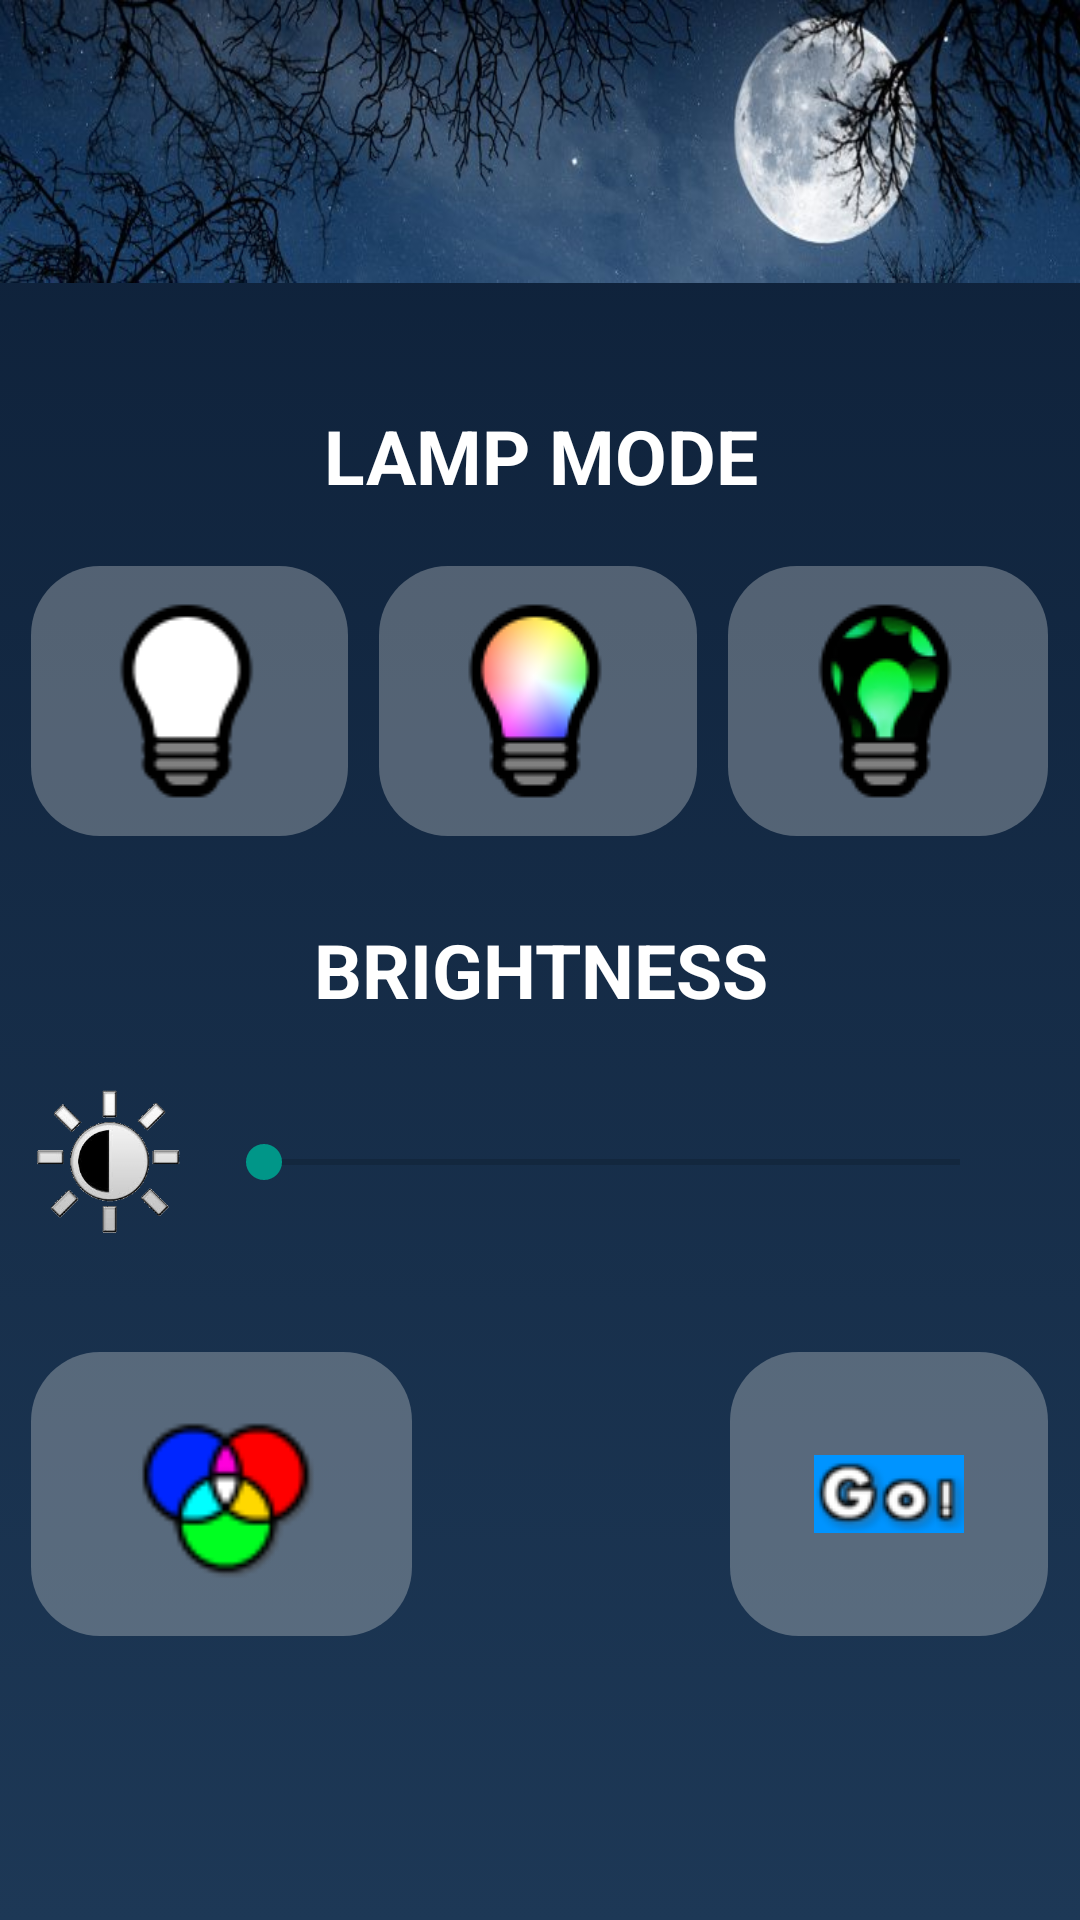

Here is an Android app screen rendered from its layout file. Give the layout XML and the strings, colors and styles it references.
<!-- AndroidManifest.xml: activity theme Theme.AppCompat.DayNight.NoActionBar -->
<!-- res/layout/activity_lamp.xml -->
<?xml version="1.0" encoding="utf-8"?>
<RelativeLayout xmlns:android="http://schemas.android.com/apk/res/android"
    xmlns:app="http://schemas.android.com/apk/res-auto"
    xmlns:tools="http://schemas.android.com/tools"
    android:layout_width="match_parent"
    android:layout_height="match_parent"
    tools:context="com.example.tonto.zees.LampActivity">
    <ImageView
        android:layout_width="match_parent"
        android:layout_height="match_parent"
        android:scaleType="fitXY"
        android:background="@drawable/background_nature_night" />

    <LinearLayout
        android:layout_width="match_parent"
        android:layout_height="match_parent"
        android:orientation="vertical"
        android:layout_alignParentTop="true"
        android:layout_alignParentStart="true">
        <LinearLayout
            android:layout_width="match_parent"
            android:layout_height="0dp"
            android:layout_weight="2"
            >
           <ImageView
               android:layout_width="match_parent"
               android:layout_height="match_parent"
               android:background="@drawable/top_nature_night"/>
        </LinearLayout>

        <LinearLayout
            android:layout_width="match_parent"
            android:layout_height="0dp"
            android:layout_weight="2">

            <TextView
                android:id="@+id/text_mode"
                android:layout_width="match_parent"
                android:layout_height="wrap_content"
                android:layout_gravity="bottom"
                android:gravity="center"
                android:text="LAMP MODE"
                android:textColor="@android:color/white"
                android:textSize="25dp"
                android:textStyle="bold"
                android:layout_marginBottom="10dp"/>
        </LinearLayout>

        <LinearLayout
            android:layout_width="match_parent"
            android:layout_height="0dp"
            android:layout_weight="2"
            >
            <View
                android:layout_width="0dp"
                android:layout_height="wrap_content"
                android:layout_weight="1"/>
            <ImageView
                android:id="@+id/button1"
                android:layout_width="0dp"
                android:layout_height="wrap_content"
                android:layout_weight="10"
                android:background="@drawable/button_bg_selector"
                android:src="@drawable/nite_lamp"
                />
            <View
                android:layout_width="0dp"
                android:layout_height="wrap_content"
                android:layout_weight="1"/>

            <ImageView

                android:id="@+id/button2"
                android:layout_width="0dp"
                android:layout_height="wrap_content"
                android:layout_weight="10"
                android:background="@drawable/button_bg_selector"
                android:src="@drawable/mood_lamp"
                />

            <View
                android:layout_width="0dp"
                android:layout_height="match_parent"
                android:layout_weight="1"/>
            <ImageView
                android:id="@+id/button3"
                android:layout_width="0dp"
                android:layout_height="wrap_content"
                android:layout_weight="10"
                android:background="@drawable/button_bg_selector"
                android:src="@drawable/lava_lamp"/>
            <View
                android:layout_width="0dp"
                android:layout_height="match_parent"
                android:layout_weight="1"/>
        </LinearLayout>
        <LinearLayout
            android:layout_marginTop="10dp"
            android:layout_width="match_parent"
            android:layout_height="0dp"
            android:layout_weight="1"
            android:gravity="bottom"
            >
            
            
            
            
            <TextView
                android:layout_width="match_parent"
                android:layout_height="wrap_content"
                android:text="BRIGHTNESS"
                android:textColor="@android:color/white"
                android:gravity="center"
                android:textSize="25dp"
                android:textStyle="bold"/>
        </LinearLayout>
        <LinearLayout

            android:layout_width="match_parent"
            android:layout_height="0dp"
            android:layout_weight="2"
            >
            <View
                android:layout_width="0dp"
                android:layout_height="match_parent"
                android:layout_weight="1"/>
            <ImageView
                android:id="@+id/forward"
                android:layout_width="0dp"
                android:layout_height="wrap_content"
                android:layout_weight="4"
                android:src="@drawable/brightness_icon"

                />
            <View
                android:layout_width="0dp"
                android:layout_height="match_parent"
                android:layout_weight="1"/>
            <SeekBar
                android:layout_gravity="center"
                android:id="@+id/seekBar"
                android:layout_width="0dp"
                android:layout_height="wrap_content"
                android:layout_weight="22"
                android:max="10"

                />
            <View
                android:layout_width="0dp"
                android:layout_height="match_parent"
                android:layout_weight="1"/>

            <View
                android:layout_width="0dp"
                android:layout_height="match_parent"
                android:layout_weight="1"/>
        </LinearLayout>

        <LinearLayout
            android:layout_width="match_parent"
            android:layout_height="0dp"
            android:layout_weight="2"
            android:layout_marginTop="16dp"
            >
            <View
                android:layout_width="0dp"
                android:layout_height="match_parent"
                android:layout_weight="1"/>
            <ImageView
                android:tag="colorchoose"
                android:id="@+id/iv_Color_Chooser"
                android:layout_width="0dp"
                android:layout_height="match_parent"
                android:layout_weight="12"
                android:background="@drawable/button_bg_selector"
                android:src="@drawable/colourchooser"/>
            <View
                android:layout_width="0dp"
                android:layout_height="match_parent"
                android:layout_weight="10"/>
            <ImageView
                android:tag="go"
                android:id="@+id/iv_Go"
                android:layout_width="0dp"
                android:layout_height="match_parent"
                android:background="@drawable/button_bg_selector"
                android:scaleType="centerInside"
                android:src="@drawable/go1"
                android:layout_weight="10"/>
            <View
                android:layout_width="0dp"
                android:layout_height="match_parent"
                android:layout_weight="1"/>


        </LinearLayout>


        <LinearLayout
            android:layout_width="match_parent"
            android:layout_height="0dp"
            android:layout_weight="2"

            ></LinearLayout>
    </LinearLayout>

</RelativeLayout>
<!-- resources referenced by this layout -->
<resources>
  <!-- drawable background_nature_night (drawable) -->
  <?xml version="1.0" encoding="utf-8"?>
  <selector
    xmlns:android="http://schemas.android.com/apk/res/android">
      <item>
          <shape>
              <gradient android:startColor="@color/darkNatureNight" android:endColor="@color/lightNatureNight" android:angle="270.0" />
          </shape>
      </item>
  </selector>
  <!-- drawable brightness_icon: gif bitmap (drawable, 14725 bytes) -->
  <!-- drawable button_bg_selector (drawable) -->
  <?xml version="1.0" encoding="utf-8"?>
  <selector xmlns:android="http://schemas.android.com/apk/res/android">
  
      <item android:drawable="@drawable/button_bg_selected" android:state_selected="true"/>
  
      <item android:drawable="@drawable/button_bg_default" />
  </selector>
  <!-- drawable colourchooser: png bitmap (drawable, 2450 bytes) -->
  <!-- drawable go1: gif bitmap (drawable, 1462 bytes) -->
  <!-- drawable lava_lamp: png bitmap (drawable, 4169 bytes) -->
  <!-- drawable mood_lamp: png bitmap (drawable, 5273 bytes) -->
  <!-- drawable nite_lamp: png bitmap (drawable, 1997 bytes) -->
  <!-- drawable title: png bitmap (drawable, 18415 bytes) -->
  <!-- drawable top_nature_night: jpg bitmap (drawable, 37109 bytes) -->
  <color name="darkNatureNight">#ff0d1f37</color>
  <color name="lightNatureNight">#ff1d3856</color>
  <!-- drawable button_bg_selected (drawable) -->
  <?xml version="1.0" encoding="UTF-8"?>
  <shape xmlns:android="http://schemas.android.com/apk/res/android">
      <solid android:color="#ffd6d7d7"/>
      <corners android:radius="20dip" />
      <padding android:left="0dip" android:top="0dip" android:right="0dip" android:bottom="0dip" />
  </shape>
  <!-- drawable button_bg_default (drawable) -->
  <?xml version="1.0" encoding="UTF-8"?>
  <shape xmlns:android="http://schemas.android.com/apk/res/android">
      
      <solid android:color="#55d6d7d7" />
      <corners android:radius="23dip" />
      <padding
          android:bottom="0dip"
          android:left="0dip"
          android:right="0dip"
          android:top="0dip" />
  </shape>
</resources>
